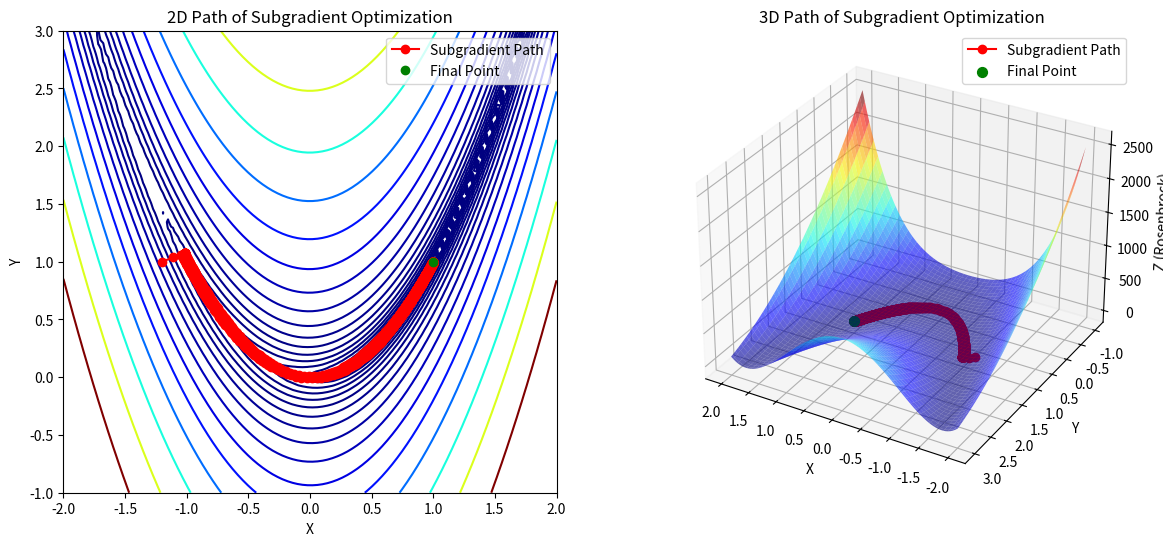

This figure's Python source:
import numpy as np
import matplotlib.pyplot as plt
from matplotlib.animation import FuncAnimation

EPSILON = 0.0001

class Subgradient:
    """
    Implementation of the Subgradient Optimization Algorithm with improvements for faster convergence.
    
    - alpha: The initial learning rate for each iteration (default is 0.1).
    - alpha_decay: The decay rate for the learning rate (default is 0.95).
    - f_best: Holds the best function value found during optimization.
    - K: A counter for maximum iterations (default is 500).
    
    Key Methods:
    - _reset(): Resets the learning rate, counter K, and iteration count at the end of optimization.
    - _next(): Updates the position using the subgradient method. Computes the new position based on the gradient and updates f_best if the new function value is better.
    - optimize(): Iteratively updates `x` using the subgradient method until the gradient norm is smaller than a threshold (EPSILON) or the maximum iterations (K) are reached.
    """

    def __init__(self, alpha: float = 0.1, alpha_decay: float = 0.95) -> None:
        self.alpha = alpha
        self.alpha_decay = alpha_decay
        self.f_best: float | None = None  # Will hold the best function value
        self.K = 500  # Maximum iterations
        self.num_iter = 0  # Iteration counter
        return

    def _reset(self) -> None:
        """Reset alpha, K, and iteration count for a new optimization."""
        self.alpha = 0.1
        self.K = 500
        self.num_iter = 0  # Reset iteration counter
        return

    def _next(self, x: np.ndarray, func_callback, grad_func_callback) -> np.ndarray:
        """
        Computes the next position using the subgradient method.
        Updates f_best if the new function value is better.
        Decreases the learning rate based on the number of iterations.
        
        - x: Current position.
        - func_callback: Function to minimize.
        - grad_func_callback: Gradient (subgradient) of the function.
        
        Returns: New position after subgradient update.
        """
        grad = grad_func_callback(x)
        x_new = x - self.alpha * grad / np.linalg.norm(grad)

        # Check if f_best needs initialization or update
        if self.f_best is None or func_callback(x_new) < self.f_best:
            self.f_best = func_callback(x_new)
            return x_new

        # Decrease iteration counter and learning rate if no improvement
        self.K -= 1
        self.alpha *= self.alpha_decay
        return x

    def optimize(
        self,
        x: np.ndarray,
        func_callback,
        grad_func_callback,
        is_plot: bool = False,
    ) -> np.ndarray | tuple[np.ndarray, list[np.ndarray]]:
        """
        Performs subgradient optimization until convergence or reaching max iterations.
        
        - x: Initial position.
        - func_callback: Function to minimize.
        - grad_func_callback: Gradient (subgradient) of the function.
        - is_plot: If True, returns a list of positions for plotting.
        
        Returns: Final position or tuple with final position and plot points.
        """
        plot_points: list[np.ndarray] = [x]
        self.f_best = func_callback(x)

        while np.linalg.norm(grad_func_callback(x)) > EPSILON and self.K > 0:
            self.num_iter += 1
            # Position Update Equation of the Subgradient Algorithm
            x = self._next(x, func_callback, grad_func_callback)
            if is_plot:
                plot_points.append(x)

        self._reset()
        if is_plot:
            return x, plot_points
        return x

# Rosenbrock function (benchmark function for optimization)
rosenbrock = lambda x: (1 - x[0])**2 + 100 * (x[1] - x[0]**2)**2
rosenbrock_grad = lambda x: np.array([
    -2 * (1 - x[0]) - 400 * x[0] * (x[1] - x[0]**2),
    200 * (x[1] - x[0]**2)
])

if __name__ == "__main__":
    # Set an initial point that is farther from the optimal solution (1, 1)
    x0 = np.array([-1.2, 1.0])

    # Initialize and run Subgradient optimization
    optimizer = Subgradient(alpha=0.1, alpha_decay=0.95)
    result, path = optimizer.optimize(x=x0, func_callback=rosenbrock, grad_func_callback=rosenbrock_grad, is_plot=True)

    # Generate mesh grid for the Rosenbrock function
    x = np.linspace(-2, 2, 100)
    y = np.linspace(-1, 3, 100)
    X, Y = np.meshgrid(x, y)
    Z = (1 - X)**2 + 100 * (Y - X**2)**2

    # Set up figure and subplots for 2D and 3D plots
    fig = plt.figure(figsize=(14, 6))
    ax2d = fig.add_subplot(1, 2, 1)
    ax3d = fig.add_subplot(1, 2, 2, projection='3d')

    # Set up 2D contour plot
    ax2d.contour(X, Y, Z, levels=np.logspace(-1, 3, 20), cmap='jet')
    # Extract x and y values from the path correctly
    x_vals = [point[0] for point in path]
    y_vals = [point[1] for point in path]
    line_2d, = ax2d.plot(x_vals, y_vals, 'o-', color='red', label='Subgradient Path')
    goal_point_2d, = ax2d.plot(result[0], result[1], 'go', label='Final Point')
    ax2d.set_xlabel('X')
    ax2d.set_ylabel('Y')
    ax2d.set_title('2D Path of Subgradient Optimization')
    ax2d.legend()
    text_2d = ax2d.text(-1.5, 2.8, '', fontsize=12)

    # Set up 3D surface plot
    ax3d.plot_surface(X, Y, Z, cmap='jet', alpha=0.6, edgecolor='none')
    path_z = (1 - np.array(x_vals))**2 + 100 * (np.array(y_vals) - np.array(x_vals)**2)**2
    line_3d, = ax3d.plot(x_vals, y_vals, path_z, 'o-', color='red', label='Subgradient Path')
    goal_point_3d = ax3d.scatter(result[0], result[1], (1 - result[0])**2 + 100 * (result[1] - result[0]**2)**2, color='green', s=50, label='Final Point')
    ax3d.set_xlabel('X')
    ax3d.set_ylabel('Y')
    ax3d.set_zlabel('Z (Rosenbrock)')
    ax3d.set_title('3D Path of Subgradient Optimization')
    ax3d.view_init(elev=30, azim=120)
    ax3d.legend()
    text_3d = ax3d.text2D(0.05, 0.9, '', transform=ax3d.transAxes, fontsize=12)

    # Animation update function
    def update(i):
        # Update 2D plot
        line_2d.set_data(x_vals[:i+1], y_vals[:i+1])
        goal_point_2d.set_data([x_vals[-1]], [y_vals[-1]])
        text_2d.set_text(f'Iteration: {i+1}')
        
        # Update 3D plot
        line_3d.set_data(x_vals[:i+1], y_vals[:i+1])
        line_3d.set_3d_properties(path_z[:i+1])
        goal_point_3d._offsets3d = ([x_vals[-1]], [y_vals[-1]], [path_z[-1]])
        text_3d.set_text(f'Iteration: {i+1}')

        # Pause for animation effect
        plt.pause(0.05)  # Faster updates

        return line_2d, goal_point_2d, text_2d, line_3d, goal_point_3d, text_3d

    # Create the animation
    ani = FuncAnimation(fig, update, frames=len(path), interval=100, repeat=False)

    plt.show()